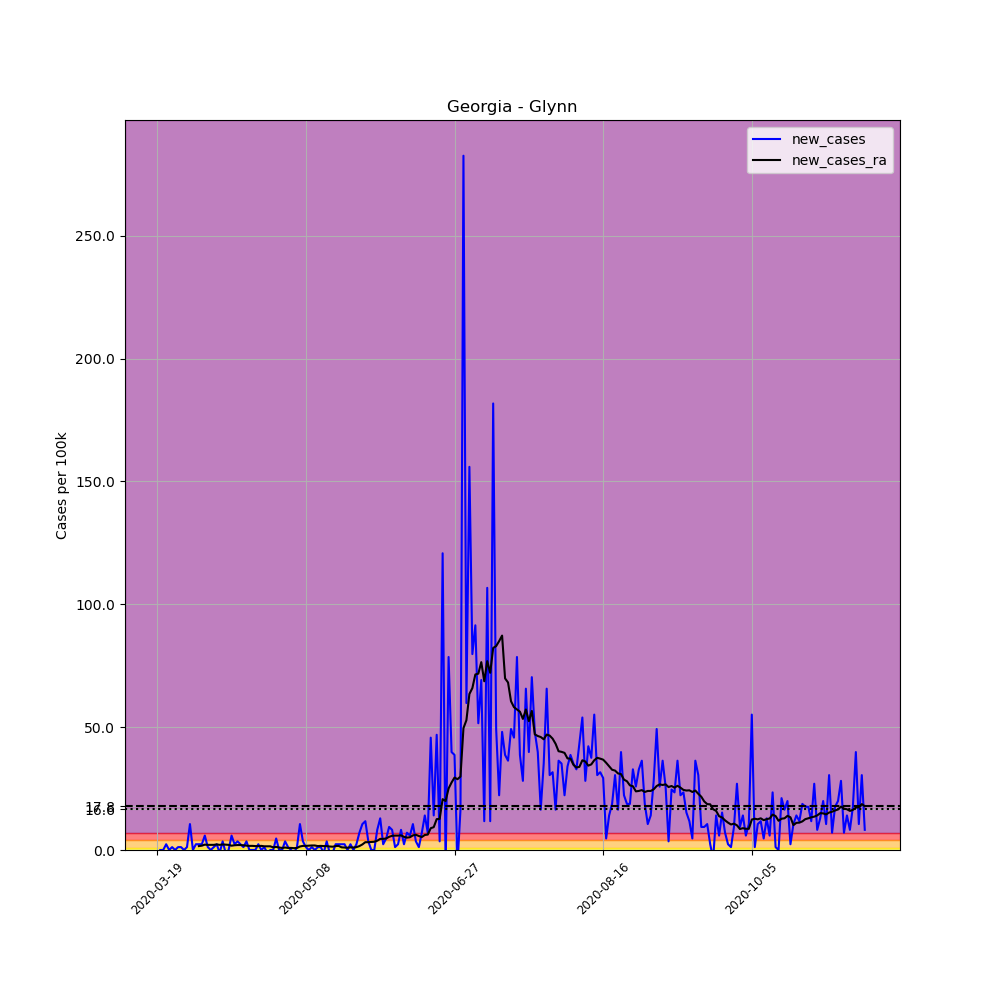

The table this chart was drawn from, first rows:
, date, county, state, fips, cases, deaths, COUNTY, STNAME, CTYNAME, POPESTIMATE2019, per_100k, new_cases, new_cases_ra
162546, 2020-03-19, Glynn, Georgia, 13127, 2, 0, 127, Georgia, Glynn, 85292, 2.345, , 
162547, 2020-03-20, Glynn, Georgia, 13127, 2, 0, 127, Georgia, Glynn, 85292, 2.345, 0.0, 
162548, 2020-03-21, Glynn, Georgia, 13127, 2, 0, 127, Georgia, Glynn, 85292, 2.345, 0.0, 
162549, 2020-03-22, Glynn, Georgia, 13127, 4, 0, 127, Georgia, Glynn, 85292, 4.69, 2.345, 
162550, 2020-03-23, Glynn, Georgia, 13127, 4, 0, 127, Georgia, Glynn, 85292, 4.69, 0.0, 
162551, 2020-03-24, Glynn, Georgia, 13127, 5, 0, 127, Georgia, Glynn, 85292, 5.862, 1.172, 
162552, 2020-03-25, Glynn, Georgia, 13127, 5, 0, 127, Georgia, Glynn, 85292, 5.862, 0.0, 
162553, 2020-03-26, Glynn, Georgia, 13127, 6, 0, 127, Georgia, Glynn, 85292, 7.035, 1.172, 
162554, 2020-03-27, Glynn, Georgia, 13127, 7, 0, 127, Georgia, Glynn, 85292, 8.207, 1.172, 
162555, 2020-03-28, Glynn, Georgia, 13127, 7, 0, 127, Georgia, Glynn, 85292, 8.207, 0.0, 
162556, 2020-03-29, Glynn, Georgia, 13127, 8, 0, 127, Georgia, Glynn, 85292, 9.38, 1.172, 
162557, 2020-03-30, Glynn, Georgia, 13127, 17, 0, 127, Georgia, Glynn, 85292, 19.93, 10.55, 
162558, 2020-03-31, Glynn, Georgia, 13127, 17, 0, 127, Georgia, Glynn, 85292, 19.93, 0.0, 
162559, 2020-04-01, Glynn, Georgia, 13127, 19, 0, 127, Georgia, Glynn, 85292, 22.28, 2.345, 
162560, 2020-04-02, Glynn, Georgia, 13127, 21, 0, 127, Georgia, Glynn, 85292, 24.62, 2.345, 1.591
162561, 2020-04-03, Glynn, Georgia, 13127, 23, 0, 127, Georgia, Glynn, 85292, 26.97, 2.345, 1.759
162562, 2020-04-04, Glynn, Georgia, 13127, 28, 0, 127, Georgia, Glynn, 85292, 32.83, 5.862, 2.177
162563, 2020-04-05, Glynn, Georgia, 13127, 29, 0, 127, Georgia, Glynn, 85292, 34, 1.172, 2.094
162564, 2020-04-06, Glynn, Georgia, 13127, 29, 0, 127, Georgia, Glynn, 85292, 34, 0.0, 2.094
162565, 2020-04-07, Glynn, Georgia, 13127, 30, 0, 127, Georgia, Glynn, 85292, 35.17, 1.172, 2.094
162566, 2020-04-08, Glynn, Georgia, 13127, 32, 0, 127, Georgia, Glynn, 85292, 37.52, 2.345, 2.261
162567, 2020-04-09, Glynn, Georgia, 13127, 31, 0, 127, Georgia, Glynn, 85292, 36.35, -1.172, 2.094
162568, 2020-04-10, Glynn, Georgia, 13127, 34, 0, 127, Georgia, Glynn, 85292, 39.86, 3.517, 2.261
162569, 2020-04-11, Glynn, Georgia, 13127, 33, 0, 127, Georgia, Glynn, 85292, 38.69, -1.172, 2.177
162570, 2020-04-12, Glynn, Georgia, 13127, 33, 0, 127, Georgia, Glynn, 85292, 38.69, 0.0, 2.094
162571, 2020-04-13, Glynn, Georgia, 13127, 38, 0, 127, Georgia, Glynn, 85292, 44.55, 5.862, 1.759
162572, 2020-04-14, Glynn, Georgia, 13127, 40, 0, 127, Georgia, Glynn, 85292, 46.9, 2.345, 1.926
162573, 2020-04-15, Glynn, Georgia, 13127, 43, 0, 127, Georgia, Glynn, 85292, 50.42, 3.517, 2.01
162574, 2020-04-16, Glynn, Georgia, 13127, 45, 0, 127, Georgia, Glynn, 85292, 52.76, 2.345, 2.01
162575, 2020-04-17, Glynn, Georgia, 13127, 46, 0, 127, Georgia, Glynn, 85292, 53.93, 1.172, 1.926
162576, 2020-04-18, Glynn, Georgia, 13127, 49, 0, 127, Georgia, Glynn, 85292, 57.45, 3.517, 1.759
162577, 2020-04-19, Glynn, Georgia, 13127, 49, 0, 127, Georgia, Glynn, 85292, 57.45, 0.0, 1.675
162578, 2020-04-20, Glynn, Georgia, 13127, 49, 0, 127, Georgia, Glynn, 85292, 57.45, 0.0, 1.675
162579, 2020-04-21, Glynn, Georgia, 13127, 49, 0, 127, Georgia, Glynn, 85292, 57.45, 0.0, 1.591
162580, 2020-04-22, Glynn, Georgia, 13127, 51, 0, 127, Georgia, Glynn, 85292, 59.79, 2.345, 1.591
162581, 2020-04-23, Glynn, Georgia, 13127, 51, 1, 127, Georgia, Glynn, 85292, 59.79, 0.0, 1.675
162582, 2020-04-24, Glynn, Georgia, 13127, 52, 1, 127, Georgia, Glynn, 85292, 60.97, 1.172, 1.507
162583, 2020-04-25, Glynn, Georgia, 13127, 51, 1, 127, Georgia, Glynn, 85292, 59.79, -1.172, 1.507
162584, 2020-04-26, Glynn, Georgia, 13127, 51, 1, 127, Georgia, Glynn, 85292, 59.79, 0.0, 1.507
162585, 2020-04-27, Glynn, Georgia, 13127, 51, 1, 127, Georgia, Glynn, 85292, 59.79, 0.0, 1.089
162586, 2020-04-28, Glynn, Georgia, 13127, 55, 1, 127, Georgia, Glynn, 85292, 64.48, 4.69, 1.256
162587, 2020-04-29, Glynn, Georgia, 13127, 55, 1, 127, Georgia, Glynn, 85292, 64.48, 0.0, 1.005
162588, 2020-04-30, Glynn, Georgia, 13127, 55, 1, 127, Georgia, Glynn, 85292, 64.48, 0.0, 0.8375
162589, 2020-05-01, Glynn, Georgia, 13127, 58, 1, 127, Georgia, Glynn, 85292, 68, 3.517, 1.005
162590, 2020-05-02, Glynn, Georgia, 13127, 59, 1, 127, Georgia, Glynn, 85292, 69.17, 1.172, 0.8375
162591, 2020-05-03, Glynn, Georgia, 13127, 59, 1, 127, Georgia, Glynn, 85292, 69.17, 0.0, 0.8375
162592, 2020-05-04, Glynn, Georgia, 13127, 58, 1, 127, Georgia, Glynn, 85292, 68, -1.172, 0.7537
162593, 2020-05-05, Glynn, Georgia, 13127, 59, 1, 127, Georgia, Glynn, 85292, 69.17, 1.172, 0.8375
162594, 2020-05-06, Glynn, Georgia, 13127, 68, 1, 127, Georgia, Glynn, 85292, 79.73, 10.55, 1.424
162595, 2020-05-07, Glynn, Georgia, 13127, 71, 1, 127, Georgia, Glynn, 85292, 83.24, 3.517, 1.675
162596, 2020-05-08, Glynn, Georgia, 13127, 72, 1, 127, Georgia, Glynn, 85292, 84.42, 1.172, 1.675
162597, 2020-05-09, Glynn, Georgia, 13127, 72, 1, 127, Georgia, Glynn, 85292, 84.42, 0.0, 1.759
162598, 2020-05-10, Glynn, Georgia, 13127, 73, 1, 127, Georgia, Glynn, 85292, 85.59, 1.172, 1.842
162599, 2020-05-11, Glynn, Georgia, 13127, 73, 1, 127, Georgia, Glynn, 85292, 85.59, 0.0, 1.842
162600, 2020-05-12, Glynn, Georgia, 13127, 74, 1, 127, Georgia, Glynn, 85292, 86.76, 1.172, 1.591
162601, 2020-05-13, Glynn, Georgia, 13127, 75, 1, 127, Georgia, Glynn, 85292, 87.93, 1.172, 1.675
162602, 2020-05-14, Glynn, Georgia, 13127, 74, 1, 127, Georgia, Glynn, 85292, 86.76, -1.172, 1.591
162603, 2020-05-15, Glynn, Georgia, 13127, 77, 1, 127, Georgia, Glynn, 85292, 90.28, 3.517, 1.591
162604, 2020-05-16, Glynn, Georgia, 13127, 76, 1, 127, Georgia, Glynn, 85292, 89.11, -1.172, 1.424
162605, 2020-05-17, Glynn, Georgia, 13127, 75, 1, 127, Georgia, Glynn, 85292, 87.93, -1.172, 1.34
... 179 more rows
